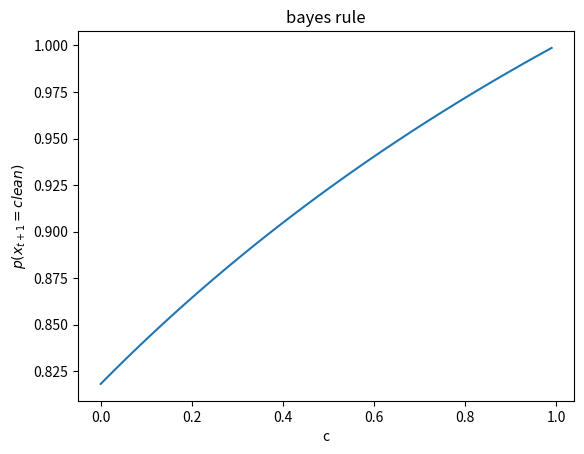

Write the Python code that produced this figure.
import numpy as np
from matplotlib import pyplot as plt

def gen_data():
	num=100
	x=np.zeros([num,1])
	for i in range(num):
		x[i,:] = i/num
	return x

def pc(x):
	return (0.24*x+0.36)/(0.16*x+0.44)

if __name__ == "__main__":
	x = gen_data()
	y = pc(x)
	plt.plot(x,y)
	plt.title("bayes rule")
	plt.xlabel("c")
	plt.ylabel("$p(x_{t+1}=clean)$")
	plt.show()	
	